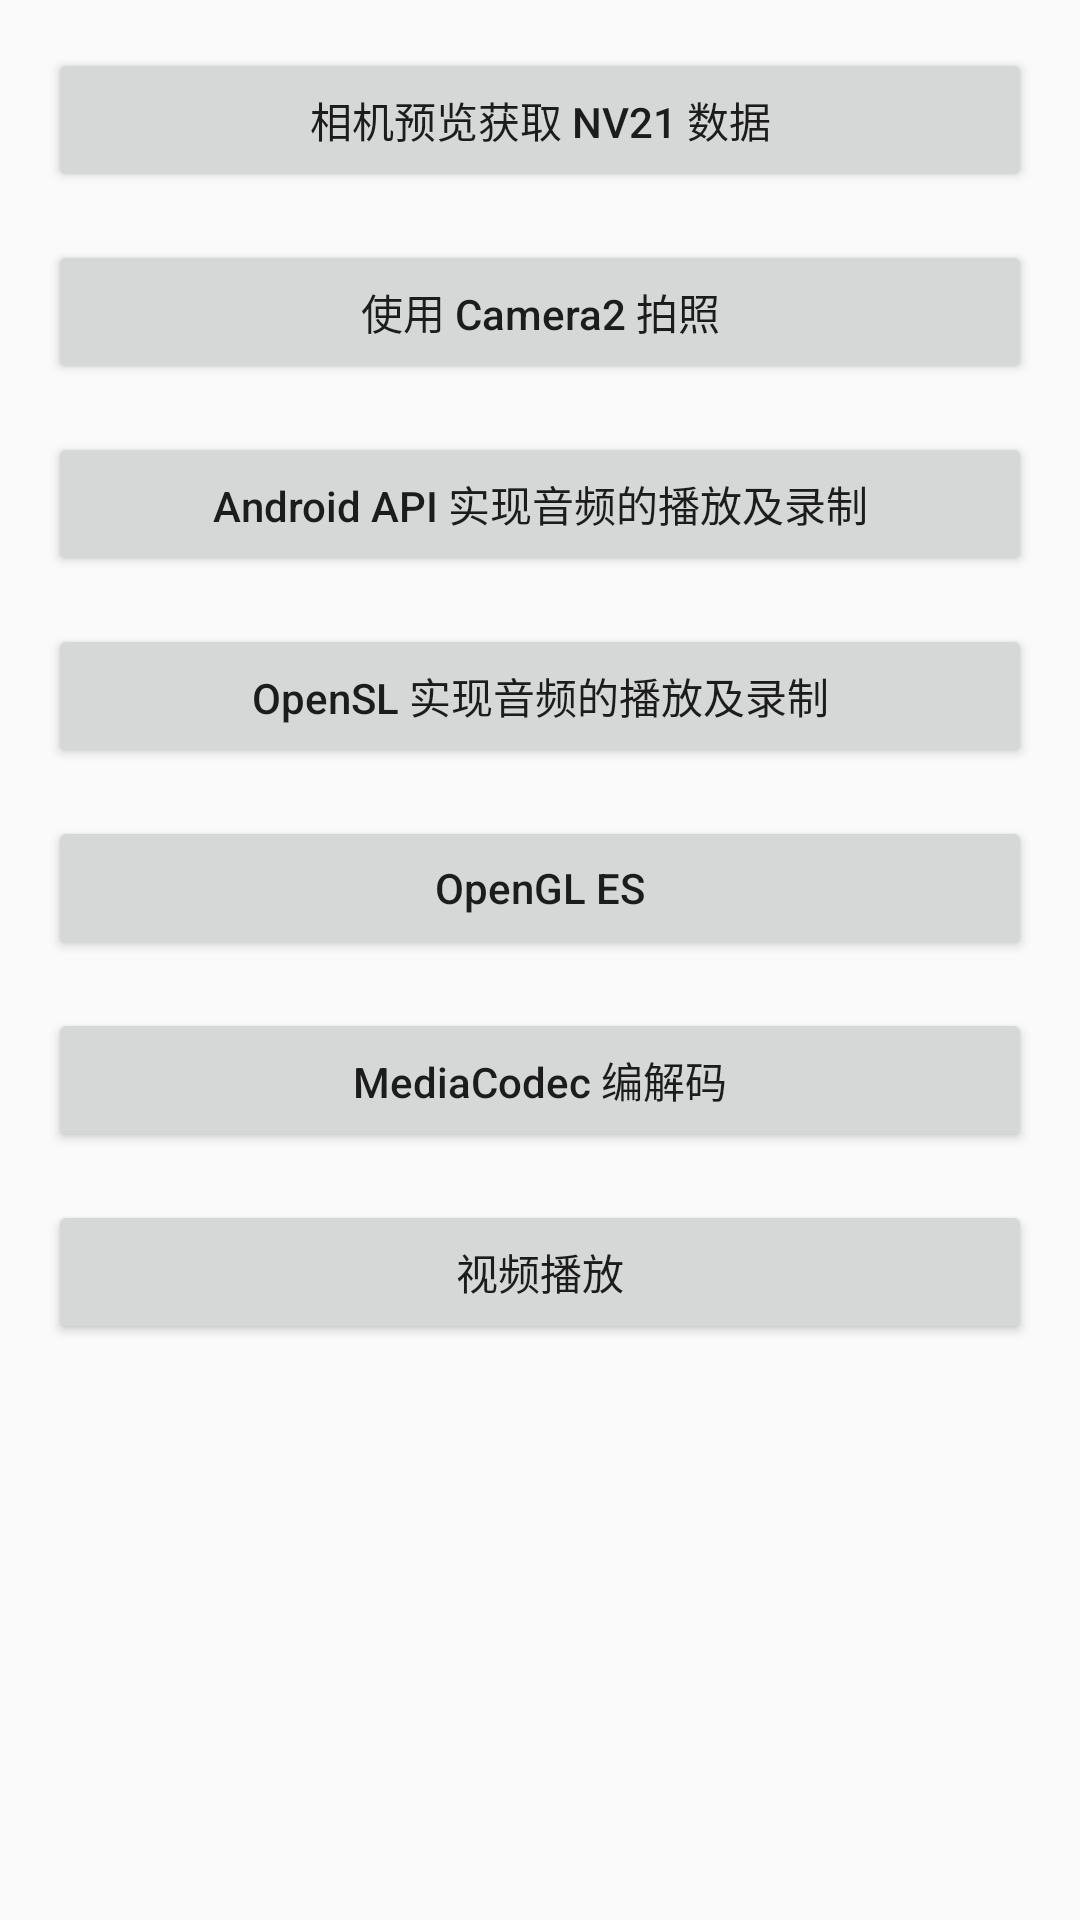

Android layout source for this screen:
<!-- AndroidManifest.xml: application theme AppTheme -->
<!-- res/layout/activity_main.xml -->
<ScrollView xmlns:android="http://schemas.android.com/apk/res/android"
    xmlns:tools="http://schemas.android.com/tools"
    android:layout_width="match_parent"
    android:layout_height="match_parent"
    android:orientation="vertical">

    <LinearLayout
        android:layout_width="match_parent"
        android:layout_height="wrap_content"
        android:paddingBottom="@dimen/margin_xlarge"
        android:orientation="vertical">

        <Button
            android:id="@+id/main_btn_camera"
            android:layout_width="match_parent"
            android:layout_height="wrap_content"
            android:layout_marginEnd="@dimen/margin_normal"
            android:layout_marginStart="@dimen/margin_normal"
            android:layout_marginTop="@dimen/margin_normal"
            android:text="@string/main_btn_camera"
            android:textAllCaps="false" />

        <Button
            android:id="@+id/main_btn_camera2"
            android:layout_width="match_parent"
            android:layout_height="wrap_content"
            android:layout_marginEnd="@dimen/margin_normal"
            android:layout_marginStart="@dimen/margin_normal"
            android:layout_marginTop="@dimen/margin_normal"
            android:text="@string/main_btn_camera2"
            android:textAllCaps="false" />

        <Button
            android:id="@+id/main_btn_audio"
            android:layout_width="match_parent"
            android:layout_height="wrap_content"
            android:layout_marginEnd="@dimen/margin_normal"
            android:layout_marginStart="@dimen/margin_normal"
            android:layout_marginTop="@dimen/margin_normal"
            android:text="@string/main_btn_audio"
            android:textAllCaps="false" />

        <Button
            android:id="@+id/main_btn_opensl"
            android:layout_width="match_parent"
            android:layout_height="wrap_content"
            android:layout_marginEnd="@dimen/margin_normal"
            android:layout_marginStart="@dimen/margin_normal"
            android:layout_marginTop="@dimen/margin_normal"
            android:text="@string/main_btn_opensl"
            android:textAllCaps="false" />

        <Button
            android:id="@+id/main_btn_opengl"
            android:layout_width="match_parent"
            android:layout_height="wrap_content"
            android:layout_marginEnd="@dimen/margin_normal"
            android:layout_marginStart="@dimen/margin_normal"
            android:layout_marginTop="@dimen/margin_normal"
            android:text="@string/main_btn_opengl"
            android:textAllCaps="false" />

        <Button
            android:id="@+id/main_btn_hwcodec"
            android:layout_width="match_parent"
            android:layout_height="wrap_content"
            android:layout_marginEnd="@dimen/margin_normal"
            android:layout_marginStart="@dimen/margin_normal"
            android:layout_marginTop="@dimen/margin_normal"
            android:textAllCaps="false"
            android:text="@string/main_btn_hwcodec" />


        <Button
            android:id="@+id/main_btn_video_play"
            android:layout_width="match_parent"
            android:layout_height="wrap_content"
            android:layout_marginEnd="@dimen/margin_normal"
            android:layout_marginStart="@dimen/margin_normal"
            android:layout_marginTop="@dimen/margin_normal"
            android:text="@string/main_btn_video_play"
            android:textAllCaps="false" />
    </LinearLayout>
</ScrollView>
<!-- resources referenced by this layout -->
<resources>
  <dimen name="margin_normal">16dp</dimen>
  <dimen name="margin_xlarge">32dp</dimen>
  <string name="main_btn_audio">Android API 实现音频的播放及录制</string>
  <string name="main_btn_camera">相机预览获取 NV21 数据</string>
  <string name="main_btn_camera2">使用 Camera2 拍照</string>
  <string name="main_btn_hwcodec">MediaCodec 编解码</string>
  <string name="main_btn_opengl">OpenGL ES</string>
  <string name="main_btn_opensl">OpenSL 实现音频的播放及录制</string>
  <string name="main_btn_video_play">视频播放</string>
  <style name="AppTheme" parent="Theme.AppCompat.Light.DarkActionBar">
          
          <item name="colorPrimary">@color/purple_500</item>
          <item name="colorPrimaryDark">@color/purple_500</item>
          <item name="colorAccent">@color/purple_500</item>
      </style>
  <!-- not gathered from this repository: default colours our renderer supplied (Android Studio template values) -->
  <color name="purple_500">#FF6200EE</color>
</resources>
